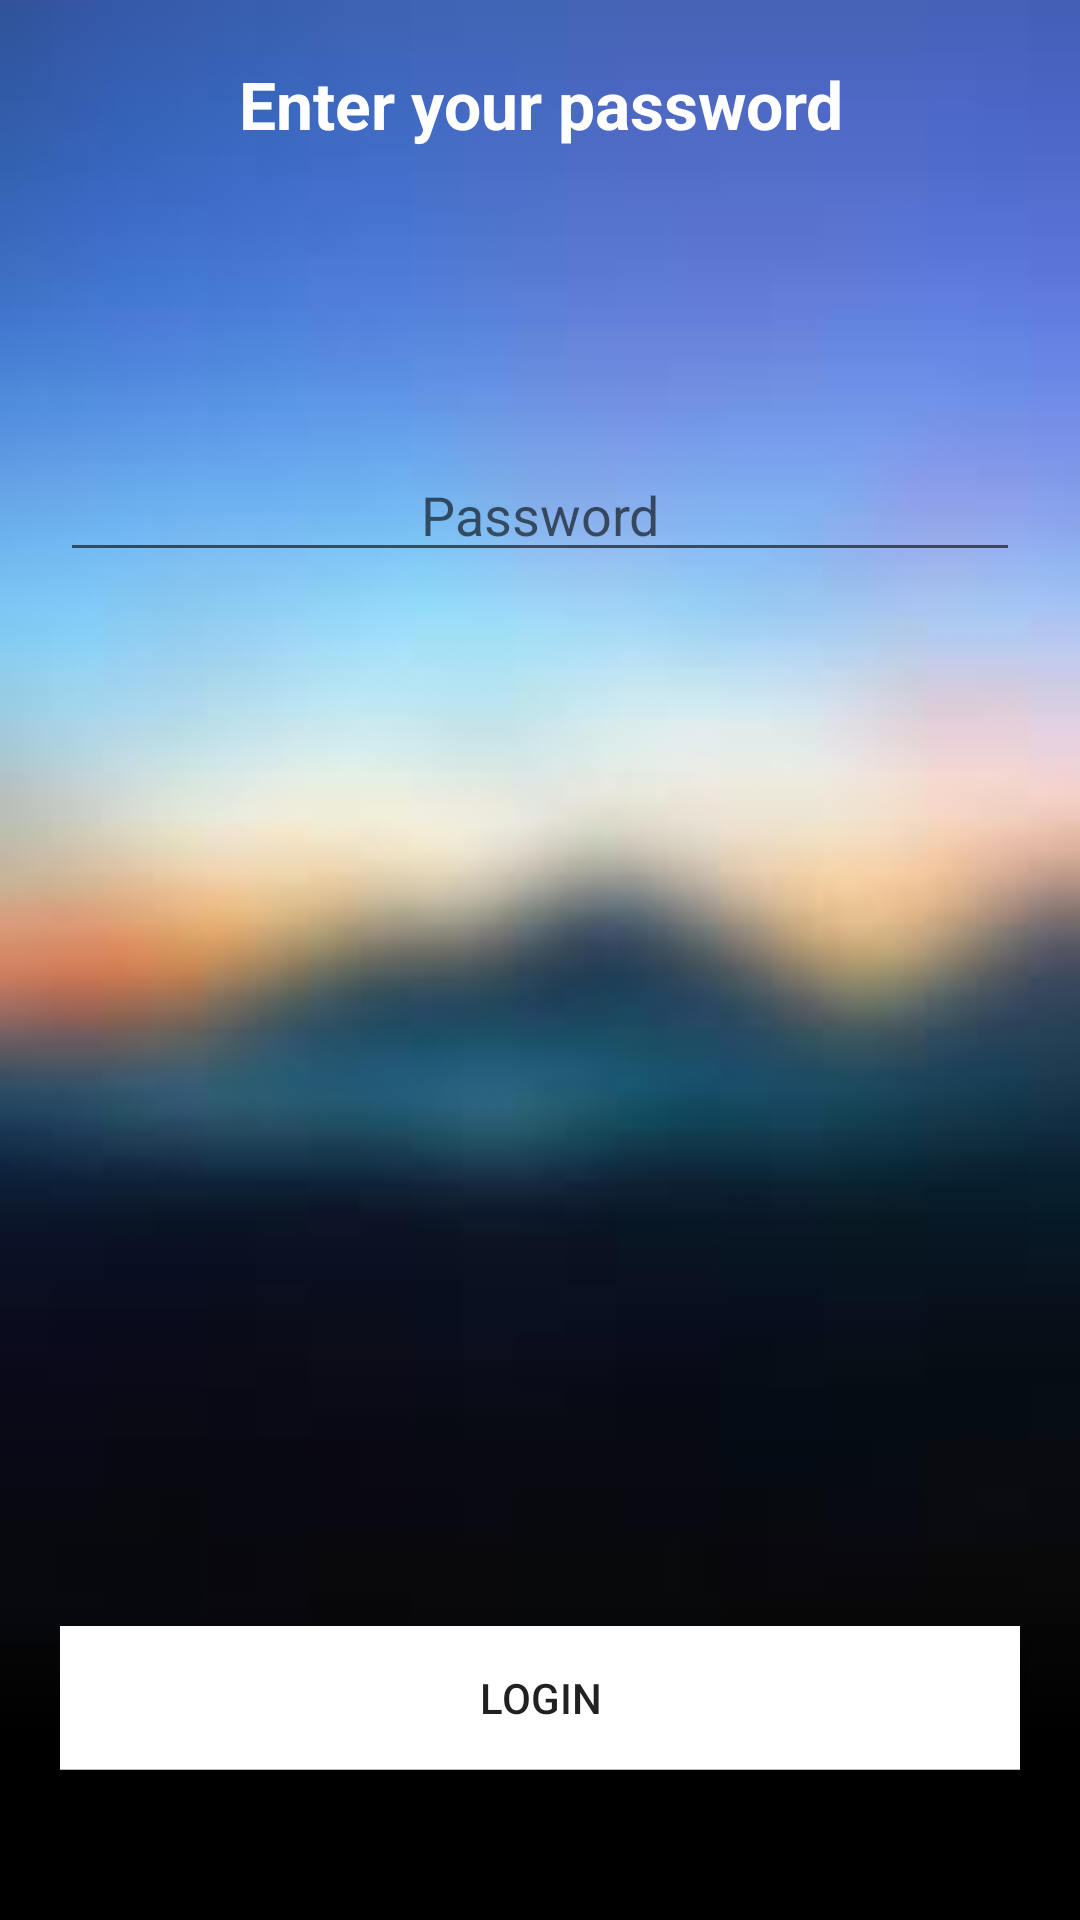

The Android layout XML behind this screen, and the referenced resources:
<!-- AndroidManifest.xml: application theme Theme.DesignDemo -->
<!-- res/layout/activity_login.xml -->
<?xml version="1.0" encoding="utf-8"?>
<RelativeLayout
    xmlns:android="http://schemas.android.com/apk/res/android"
    xmlns:app="http://schemas.android.com/apk/res-auto"
    xmlns:tools="http://schemas.android.com/tools"
    android:layout_width="match_parent"
    android:layout_height="match_parent"
    tools:context="cloud.thecode.android.diaryvault.Login"
    android:orientation="vertical"
    android:gravity="center_horizontal"
    android:padding="20dp"
    android:background="@drawable/blurry">

    <TextView
        android:id="@+id/ptv"
        android:layout_width="match_parent"
        android:layout_height="wrap_content"
        android:textStyle="bold"
        android:textSize="22sp"
        android:text="Enter your password"
        android:textAlignment="center"
        android:gravity="center_horizontal"
        android:fontFamily="sans-serif"
        android:textColor="#FFFFFF"
        />

    <EditText
        android:id="@+id/password"
        android:layout_width="match_parent"
        android:layout_height="wrap_content"
        android:inputType="number"
        android:layout_marginTop="100dp"
        android:layout_below="@id/ptv"
        android:textColor="#000"
        android:hint="Password"
        android:textAlignment="center"
        android:gravity="center"/>

    <Button
        android:id="@+id/login"
        android:layout_width="match_parent"
        android:layout_height="wrap_content"
        android:text="LOGIN"
        android:background="@drawable/home_list_card"
        android:layout_alignParentBottom="true"
        android:layout_marginBottom="30dp"
        />

</RelativeLayout>
<!-- resources referenced by this layout -->
<resources>
  <!-- drawable blurry: jpg bitmap (drawable-nodpi, 2177 bytes) -->
  <!-- drawable home_list_card (drawable) -->
  <?xml version="1.0" encoding="utf-8"?>
  <layer-list xmlns:android="http://schemas.android.com/apk/res/android">
  <item>
      <shape android:shape="rectangle">
          <solid android:color="#bbbbbb" />
      </shape>
  </item>
  <item android:bottom="1px"  >
      <shape android:shape="rectangle">
          <solid android:color="#FFFFFF" />
      </shape>
  </item>
  </layer-list>
  <style name="Theme.DesignDemo" parent="Base.Theme.DesignDemo">
      </style>
  <style name="Base.Theme.DesignDemo" parent="Theme.AppCompat.DayNight.NoActionBar">
          <item name="colorPrimary">#673AB7</item>
          <item name="colorPrimaryDark">#512DA8</item>
          <item name="colorAccent">#FF4081</item>
      </style>
</resources>
